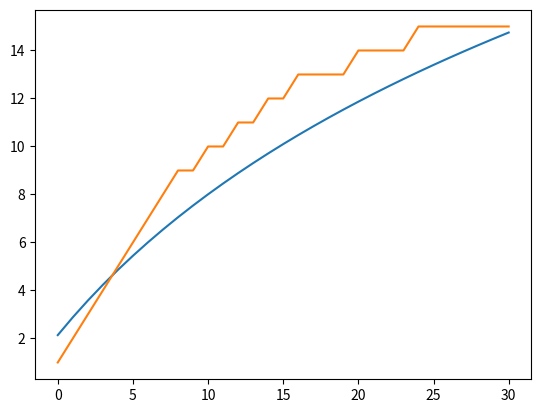

Generate this figure with matplotlib:
from numpy import *
from math import log2, log
from scipy.optimize import minimize
from matplotlib.pyplot import *

def f(i, base, offset1, offset2, mul):
  return ((log(i+offset1, base)-offset2)*mul+15)

def target_old(i):
  if i >= 1 and i <= 8:
    return i
  elif i >= 9 and i <= 16:
    return round((i-8)/2+8)
  elif i>= 17 and i <= 24:
    return round((i-16)/4+12)
  else:
    return round((i-24)/8 + 14)


target = dict((i+1, t) for i, t in enumerate([1,2,3,4,5,6,7,8,9,9, 10, 10, 11, 11, 12, 12, 13, 13, 13, 13, 14, 14, 14, 14, 15, 15, 15, 15, 15, 15, 15, 15])) 

def slot(x):
  t = 0
  for i, t in target.items():
    t += (f(i,x[0], x[1], x[2], x[3]) - t) ** 2 / (i**4)
  return t



x0 = array([1.2, 14., 14.8, 3.])

res = minimize(slot, x0, method='nelder-mead', options={'xtol': 1e-8, 'disp': True})

print(res)

ps = []
for i in range(1,32):
  ps.append((f(i, res.x[0], res.x[1], res.x[2], res.x[3]), target[i]))


plot(ps)
show()
